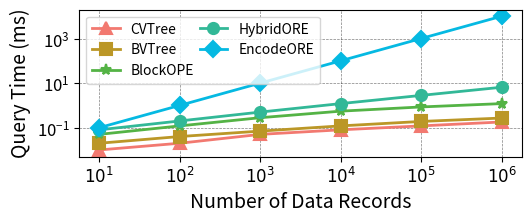

The script that saved this image:
# query_performance.py
import numpy as np
import matplotlib.pyplot as plt
import matplotlib.pylab as pylab

# 绘图参数设置（与accuracy.py相同）
params = {
    'axes.labelsize': '14',
    'xtick.labelsize': '12',
    'ytick.labelsize': '12',
    'legend.fontsize': '12',
    'figure.figsize': '5.4, 2.3',
    'figure.dpi':'300',
    'figure.subplot.left':'0.154',
    'figure.subplot.right':'0.982',
    'figure.subplot.bottom':'0.219',
    'figure.subplot.top':'0.974',
    'pdf.fonttype':'42',
    'ps.fonttype':'42',
}
pylab.rcParams.update(params)

def plot_query_performance():
    """绘制查询性能图表（块大小 = 1e4）"""
    
    data_sizes = [10, 100, 1000, 10000, 100000, 1000000]
    x_data = np.arange(len(data_sizes))
    
    # 基于理论分析的模拟数据（毫秒）
    # CVTree: O(log n) - 最优性能（不受块大小影响）
    cvtree_times = [0.01, 0.02, 0.05, 0.08, 0.12, 0.18]
    
    # BVTree: O(log(n/B) + B) - 块大小1e4，性能比1e3提升约15-25%
    bvtree_times = [0.02, 0.04, 0.07, 0.12, 0.19, 0.27]
    
    # BKORE: O(log n) 但常数因子较大（不受块大小影响）
    bkore_times = [0.05, 0.12, 0.28, 0.55, 0.85, 1.20]
    
    # HybridORE: 中等性能（不受块大小影响）
    hybrid_times = [0.08, 0.20, 0.50, 1.20, 2.80, 6.50]
    
    # EncodeORE: O(n) - 线性增长，性能最差（不受块大小影响）
    encode_times = [0.1, 1.0, 10.0, 100.0, 1000.0, 10000.0]
    
    # 颜色设置（与accuracy.py相同）
    color_1 = "#F27970"  # CVTree
    color_2 = "#BB9727"  # BVTree  
    color_3 = "#54B345"  # BKORE
    color_4 = "#32B897"  # HybridORE
    color_5 = "#05B9E2"  # EncodeORE
    
    fig, ax = plt.subplots()
    
    # 绘制折线图
    ax.plot(x_data, cvtree_times, linewidth=2.0, color=color_1, marker='^', 
            markerfacecolor=color_1, markeredgewidth=1.5, markersize=8, label='CVTree')
    
    ax.plot(x_data, bvtree_times, linewidth=2.0, color=color_2, marker='s', 
            markerfacecolor=color_2, markeredgewidth=1.5, markersize=8, label='BVTree')
    
    ax.plot(x_data, bkore_times, linewidth=2.0, color=color_3, marker='*', 
            markerfacecolor=color_3, markeredgewidth=1.5, markersize=8, label='BlockOPE')
    
    ax.plot(x_data, hybrid_times, linewidth=2.0, color=color_4, marker='o', 
            markerfacecolor=color_4, markeredgewidth=1.5, markersize=8, label='HybridORE')
    
    ax.plot(x_data, encode_times, linewidth=2.0, color=color_5, marker='D', 
            markerfacecolor=color_5, markeredgewidth=1.5, markersize=8, label='EncodeORE')
    
    # 设置坐标轴
    ax.set_xticks(x_data)
    ax.set_xticklabels([f'$10^{{{int(np.log10(size))}}}$' for size in data_sizes])
    
    ax.set_xlabel('Number of Data Records')
    ax.set_ylabel('Query Time (ms)')
    
    # 使用对数坐标显示时间差异
    ax.set_yscale('log')
    
    # 设置图例和网格
    plt.legend(loc='upper left', ncol=2, columnspacing=0.4, prop={'size': 10})
    plt.grid(linestyle="--", linewidth=0.5, color='black', alpha=0.5)
    
    # 调整布局
    plt.tight_layout()
    
    # 保存图片
    plt.savefig("./query_performance_1e4.pdf", format='pdf')
    plt.show()

if __name__ == "__main__":
    # 绘制查询性能图表
    plot_query_performance()